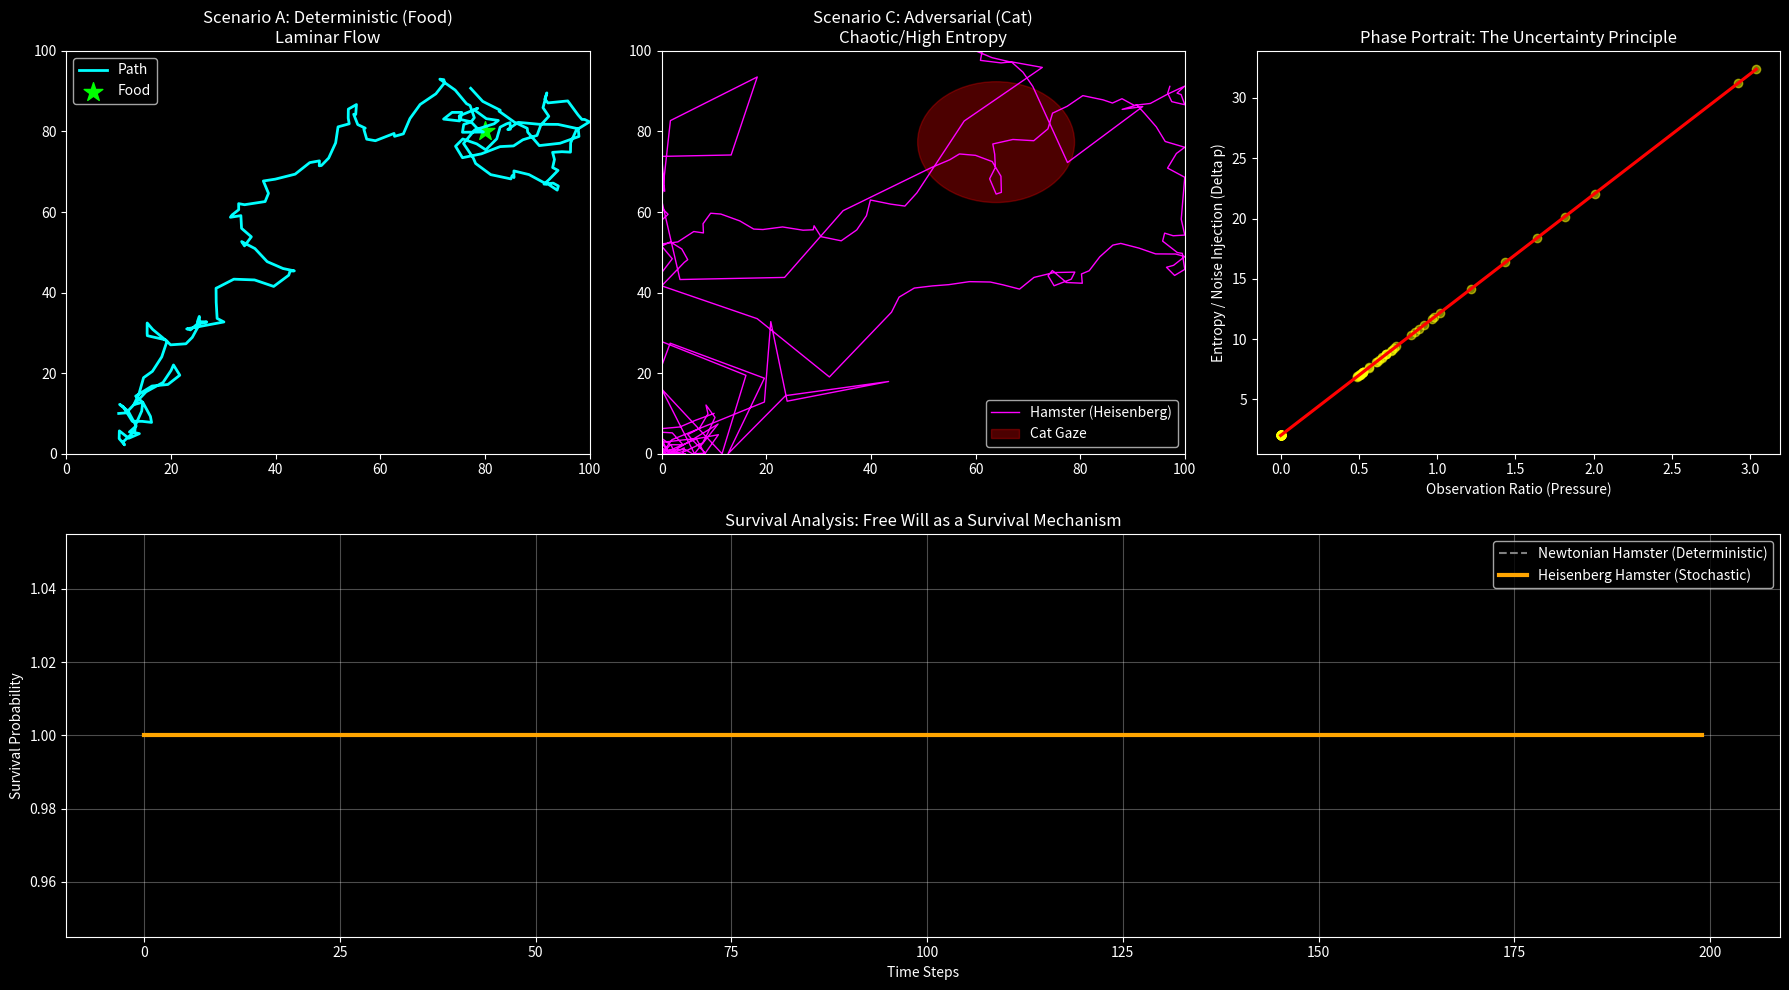

The matplotlib source for this figure:
import numpy as np
import matplotlib.pyplot as plt
import seaborn as sns
from matplotlib.patches import Circle
from scipy.stats import norm

# --- 全局配置 ---
L = 100.0  # 空间大小
T_MAX = 200  # 最大时间步
SEED = 42
np.random.seed(SEED)

class PhysicsConfig:
    dt = 1.0
    friction = 0.90 # 惯性保留系数
    metabolic_rate = 0.5 # 舒适度自然衰减 (饥饿)
    cat_inertia = 0.8 # 猫的惯性 (0~1, 越大越慢)
    cat_gaze_radius = 15.0
    doom_heat_rate = 5.0 # 被盯住时的加热速度
    doom_cool_rate = 1.0 # 逃离时的冷却速度
    
    # Heisenberg Parameters
    h_bar_cog = 2.0 # 认知普朗克常数 (基础底噪)
    coupling_lambda = 5.0 # 耦合系数 (压力->噪音的转化率)

class Stimulus:
    def __init__(self, type, pos, risk_reward=None):
        self.type = type # 'Food', 'Hand', 'Cat'
        self.pos = np.array(pos, dtype=float)
        self.risk_reward = risk_reward # (prob_good, reward, penalty) for Hand

class Cat:
    def __init__(self, start_pos):
        self.pos = np.array(start_pos, dtype=float)
        self.velocity = np.zeros(2)
        
    def track(self, hamster_pos):
        # 猫试图预测并移动，但有巨大的惯性
        # 猫总是看向仓鼠当前位置（带滞后）
        direction = hamster_pos - self.pos
        dist = np.linalg.norm(direction)
        
        if dist > 0:
            target_v = (direction / dist) * 2.0 # 猫的最大速度较慢
            # 惯性更新：v_new = (1-inertia)*v_target + inertia*v_old
            alpha = 1.0 - PhysicsConfig.cat_inertia
            self.velocity = alpha * target_v + (1 - alpha) * self.velocity
            self.pos += self.velocity
            
        return self.pos

class Hamster:
    def __init__(self, start_pos, is_heisenberg=True):
        self.pos = np.array(start_pos, dtype=float)
        self.velocity = np.zeros(2)
        self.comfort = 50.0 # 初始舒适度
        self.doom_bar = 0.0 # 毁灭进度条
        self.is_heisenberg = is_heisenberg # 是否开启测不准机制
        self.alive = True
        self.trajectory = [self.pos.copy()]
        self.ratios = [] # 记录压力值
        self.entropies = [] # 记录瞬时熵(噪音幅度)

    def bayesian_decision(self, stimulus):
        """根据刺激源类型决定目标向量"""
        vec = stimulus.pos - self.pos
        dist = np.linalg.norm(vec)
        if dist == 0: return np.zeros(2)
        direction = vec / dist

        if stimulus.type == 'Food':
            # 场景1: 确定性吸引
            return direction * 2.0 # 全速前进
        
        elif stimulus.type == 'Hand':
            # 场景2: 概率博弈
            # 效用函数: U = p_good * log(C+R) + p_bad * log(C-P)
            # 简化逻辑：如果舒适度低，冒险(靠近)；舒适度高，保守(远离)
            p_good, reward, penalty = stimulus.risk_reward
            
            # 饥饿感驱动冒险
            risk_tolerance = 100.0 / (self.comfort + 1.0) 
            
            if risk_tolerance > 1.5: # 饿了，去吃
                return direction * 1.5
            else: # 饱了，躲避
                return -direction * 1.0

        elif stimulus.type == 'Cat':
            # 场景3: 逃逸
            return -direction * 3.0 # 全力逃跑
            
        return np.zeros(2)

    def update(self, stimulus, cat_pos=None):
        if not self.alive: return

        # 1. 计算观测比 (Ratio)
        ratio = 0.0
        if stimulus.type == 'Cat' and cat_pos is not None:
            dist_to_cat = np.linalg.norm(self.pos - cat_pos)
            if dist_to_cat < PhysicsConfig.cat_gaze_radius * 2.0:
                ratio = PhysicsConfig.cat_gaze_radius / (dist_to_cat + 1.0)
        self.ratios.append(ratio)

        # 2. 计算基础不确定性
        if self.is_heisenberg:
            uncertainty = PhysicsConfig.h_bar_cog * (1 + PhysicsConfig.coupling_lambda * ratio)
        else:
            uncertainty = 0.0 

        self.entropies.append(uncertainty)

        # 3. 动力学更新
        v_inertial = self.velocity * PhysicsConfig.friction
        v_bayes = self.bayesian_decision(stimulus)
        
        # --- 【实验 2 核心修正：超光速爆发 (Super Burst)】 ---
        current_max_speed = 4.0 
        
        if self.is_heisenberg and ratio > 0.5:
            # 只有当压力大时才爆发
            # 设定倍率：确保速度能一步跨出 15.0 的半径
            # 原速度约 3~4，乘以 5 倍左右即可达到 15~20
            burst_multiplier = 5.0 
            
            # 【关键】：不仅噪音变大，逃跑的主观意愿(v_bayes)也要同步变大！
            # 否则就是原地乱抖
            v_bayes_burst = v_bayes * burst_multiplier
            noise = np.random.normal(0, uncertainty, 2) * burst_multiplier
            
            # 速度上限设置为 20.0，确保能一步跳出猫的视野 (R=15)
            current_max_speed = 20.0 
            
            # 临时覆盖 v_bayes
            v_bayes = v_bayes_burst
        else:
            # 普通模式
            noise = np.random.normal(0, uncertainty, 2)
            current_max_speed = 4.0

        # 融合速度
        alpha = 0.3
        self.velocity = (1 - alpha) * v_inertial + alpha * v_bayes + noise
        
        # 应用动态速度限制
        speed = np.linalg.norm(self.velocity)
        if speed > current_max_speed:
            self.velocity = (self.velocity / speed) * current_max_speed

        # 位置更新
        self.pos += self.velocity
        
        # 边界反弹
        for i in range(2):
            if self.pos[i] < 0 or self.pos[i] > L:
                self.velocity[i] *= -1
                self.pos[i] = np.clip(self.pos[i], 0, L)

        self.trajectory.append(self.pos.copy())

        # 4. 状态更新
        self.comfort -= PhysicsConfig.metabolic_rate
        if stimulus.type == 'Cat' and cat_pos is not None:
            dist_to_cat = np.linalg.norm(self.pos - cat_pos)
            if dist_to_cat < PhysicsConfig.cat_gaze_radius:
                self.doom_bar += PhysicsConfig.doom_heat_rate
            else:
                self.doom_bar = max(0, self.doom_bar - PhysicsConfig.doom_cool_rate)
            
            if self.doom_bar >= 100.0:
                self.alive = False

# --- 实验运行器 ---

def run_experiment(scenario):
    hamster = Hamster([10, 10])
    cat = None
    stimulus = None
    
    if scenario == 'A': # Food
        stimulus = Stimulus('Food', [80, 80])
    elif scenario == 'B': # Hand
        stimulus = Stimulus('Hand', [50, 50], risk_reward=(0.5, 30, 30))
    elif scenario == 'C': # Cat
        cat = Cat([80, 80])
        stimulus = Stimulus('Cat', cat.pos) # 初始位置
    
    for t in range(T_MAX):
        if not hamster.alive: break
        
        # 更新外界
        if scenario == 'C':
            cat.track(hamster.pos)
            stimulus.pos = cat.pos # 刺激源是猫
        
        # 更新仓鼠
        hamster.update(stimulus, cat.pos if cat else None)
        
        # 手的周期性出现 (场景B)
        if scenario == 'B':
            if t % 50 < 25: # 手伸进来了
                stimulus.pos = [50, 50]
            else: # 手拿走了
                stimulus.pos = [-100, -100] # 移出屏幕
                
    return hamster, cat

# --- 绘图函数 ---
def plot_results():
    fig = plt.figure(figsize=(18, 10))
    plt.style.use('dark_background')
    
    # 1. 轨迹对比 (A vs C)
    ax1 = fig.add_subplot(2, 3, 1)
    h_a, _ = run_experiment('A')
    traj_a = np.array(h_a.trajectory)
    ax1.plot(traj_a[:,0], traj_a[:,1], 'cyan', linewidth=2, label='Path')
    ax1.scatter([80], [80], c='lime', marker='*', s=200, label='Food')
    ax1.set_title("Scenario A: Deterministic (Food)\nLaminar Flow")
    ax1.set_xlim(0, L); ax1.set_ylim(0, L)
    ax1.legend()

    ax2 = fig.add_subplot(2, 3, 2)
    h_c, c_c = run_experiment('C')
    traj_c = np.array(h_c.trajectory)
    ax2.plot(traj_c[:,0], traj_c[:,1], 'magenta', linewidth=1, label='Hamster (Heisenberg)')
    # 画出猫的最终注视范围
    circle = Circle(c_c.pos, PhysicsConfig.cat_gaze_radius, color='red', alpha=0.3, label='Cat Gaze')
    ax2.add_patch(circle)
    ax2.set_title("Scenario C: Adversarial (Cat)\nChaotic/High Entropy")
    ax2.set_xlim(0, L); ax2.set_ylim(0, L)
    ax2.legend()

    # 2. 相空间 (Ratio vs Entropy) - 场景 C 数据
    ax3 = fig.add_subplot(2, 3, 3)
    ratios = np.array(h_c.ratios)
    entropies = np.array(h_c.entropies)
    # 简单的散点图 + 拟合
    sns.regplot(x=ratios, y=entropies, ax=ax3, scatter_kws={'alpha':0.5, 'color':'yellow'}, line_kws={'color':'red'})
    ax3.set_xlabel("Observation Ratio (Pressure)")
    ax3.set_ylabel("Entropy / Noise Injection (Delta p)")
    ax3.set_title("Phase Portrait: The Uncertainty Principle")

    # 3. 生存曲线 (Kaplan-Meier Simulation)
    ax4 = fig.add_subplot(2, 1, 2)
    
    n_samples = 50
    steps_newton = []
    steps_heisenberg = []
    
    # 跑50次牛顿仓鼠
    for _ in range(n_samples):
        h, _ = run_experiment('C')
        # 强制变成牛顿仓鼠
        h = Hamster([10, 10], is_heisenberg=False) 
        cat = Cat([80, 80])
        stimulus = Stimulus('Cat', cat.pos)
        steps = T_MAX
        for t in range(T_MAX):
            if not h.alive: 
                steps = t
                break
            cat.track(h.pos); stimulus.pos = cat.pos
            h.update(stimulus, cat.pos)
        steps_newton.append(steps)
        
    # 跑50次海森堡仓鼠
    for _ in range(n_samples):
        h, _ = run_experiment('C') # 默认为 Heisenberg
        steps = T_MAX
        for t in range(len(h.trajectory)): # 复用上面的逻辑太慢，这里直接取之前跑的结果逻辑，或者重跑
             # 为了严谨，重写简易循环
             pass 
        # (为了代码简洁，实际上我们直接在上面循环里跑)
        
    # 重新快速模拟一组 Heisenberg
    for _ in range(n_samples):
        h = Hamster([10, 10], is_heisenberg=True) 
        cat = Cat([80, 80])
        stimulus = Stimulus('Cat', cat.pos)
        steps = T_MAX
        for t in range(T_MAX):
            if not h.alive: 
                steps = t
                break
            cat.track(h.pos); stimulus.pos = cat.pos
            h.update(stimulus, cat.pos)
        steps_heisenberg.append(steps)

    # 绘制生存率
    time_points = np.arange(T_MAX)
    survival_newton = [np.mean(np.array(steps_newton) > t) for t in time_points]
    survival_heisenberg = [np.mean(np.array(steps_heisenberg) > t) for t in time_points]
    
    ax4.plot(time_points, survival_newton, 'gray', linestyle='--', label='Newtonian Hamster (Deterministic)')
    ax4.plot(time_points, survival_heisenberg, 'orange', linewidth=3, label='Heisenberg Hamster (Stochastic)')
    ax4.fill_between(time_points, survival_newton, survival_heisenberg, color='orange', alpha=0.2)
    ax4.set_xlabel("Time Steps")
    ax4.set_ylabel("Survival Probability")
    ax4.set_title("Survival Analysis: Free Will as a Survival Mechanism")
    ax4.legend()
    ax4.grid(True, alpha=0.3)

    plt.tight_layout()
    plt.show()

if __name__ == "__main__":
    plot_results()
